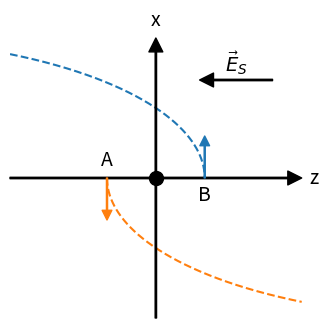

Generate this figure with matplotlib: (Note: this script raises an exception after producing the figure.)
# -*- coding: utf-8 -*-
"""
Created on Fri Jun 29 22:09:21 2018

[redacted]
"""

# Uphill and Downhill orbit starts for +y angular momentum
# For Static Field Recombination paper.

import os
import numpy as np
import matplotlib.pyplot as plt


def ellipse(a, b):
    """Define the points on the ellipse."""
    c = np.sqrt(a**2 - b**2)
    x = np.arange(-a, a, 2*a/1e6)
    y = b/a*np.sqrt(a**2 - np.power(x, 2))
    return x, y, c


def udo_plot():
    """Plot an uphill and downhill orbit, with static field direction."""
    # get ellipse
    a = 10
    b = 5
    x, y, c = ellipse(a, b)
    # plotting
    fig, ax = plt.subplots(figsize=(3.375, 3.375))
    ax.axis('off')
    xlims = (-a*0.4, a*0.4)
    ylims = (-b, b)
    ax.set_xlim(xlims)
    ax.set_ylim(ylims)
    # axis arrows
    arrowprops = {'width': 1, 'headwidth': 10, 'headlength': 10, 'color': 'k'}
    ax.annotate("", xy=(0, ylims[1]), xytext=(0, ylims[0]),
                arrowprops=arrowprops)
    ax.annotate("", xy=(xlims[1], 0), xytext=(xlims[0], 0),
                arrowprops=arrowprops)
    ax.text(xlims[1]*1.05, 0, "z", fontsize=14,
            horizontalalignment='left', verticalalignment='center')
    ax.text(0, ylims[1]*1.05, "x", fontsize=14,
            horizontalalignment='center', verticalalignment='bottom')
    # ellipses
    xd = x - c
    ax.plot(xd, y, '--', c='C0')
    xu = x + c
    plt.plot(xu, -y, '--', c='C1')
    # starting arrows
    arrowprops = {'width': 0.8, 'headwidth': 7, 'headlength': 7, 'color': 'C0'}
    ax.annotate("", xy=(a - c, ylims[1]*0.3), xytext=(a - c, 0),
                arrowprops=arrowprops)
    ax.text(a - c, -ylims[1]*0.05, "B", fontsize=14,
            horizontalalignment='center', verticalalignment='top')
    arrowprops['color'] = 'C1'
    ax.annotate("", xy=(c-a, -ylims[1]*0.3), xytext=(c-a, 0),
                arrowprops=arrowprops)
    ax.text(c - a, ylims[1]*0.05, "A", fontsize=14,
            horizontalalignment='center', verticalalignment='bottom')
    # field arrow
    arrowprops = {'width': 1, 'headwidth': 10, 'headlength': 10, 'color': 'k'}
    ax.annotate("", xy=(xlims[1]*0.3, ylims[1]*0.7),
                xytext=(xlims[1]*0.8, ylims[1]*0.7),
                arrowprops=arrowprops)
    ax.text(xlims[1]*0.55, ylims[1]*0.72, r"$\vec{E}_S$", fontsize=14,
            horizontalalignment='center', verticalalignment='bottom')
    # core
    ax.plot(0, 0, '.', markersize=20, c='k')
    # finalize
    fig.tight_layout(rect=[-0.05, -0.05, 0.95, 0.95])
    # fig.tight_layout()
    fig.savefig("UDO.pdf")
    fig.savefig(os.path.join("..", "UDO.pdf"))
    return


# main script
udo_plot()
